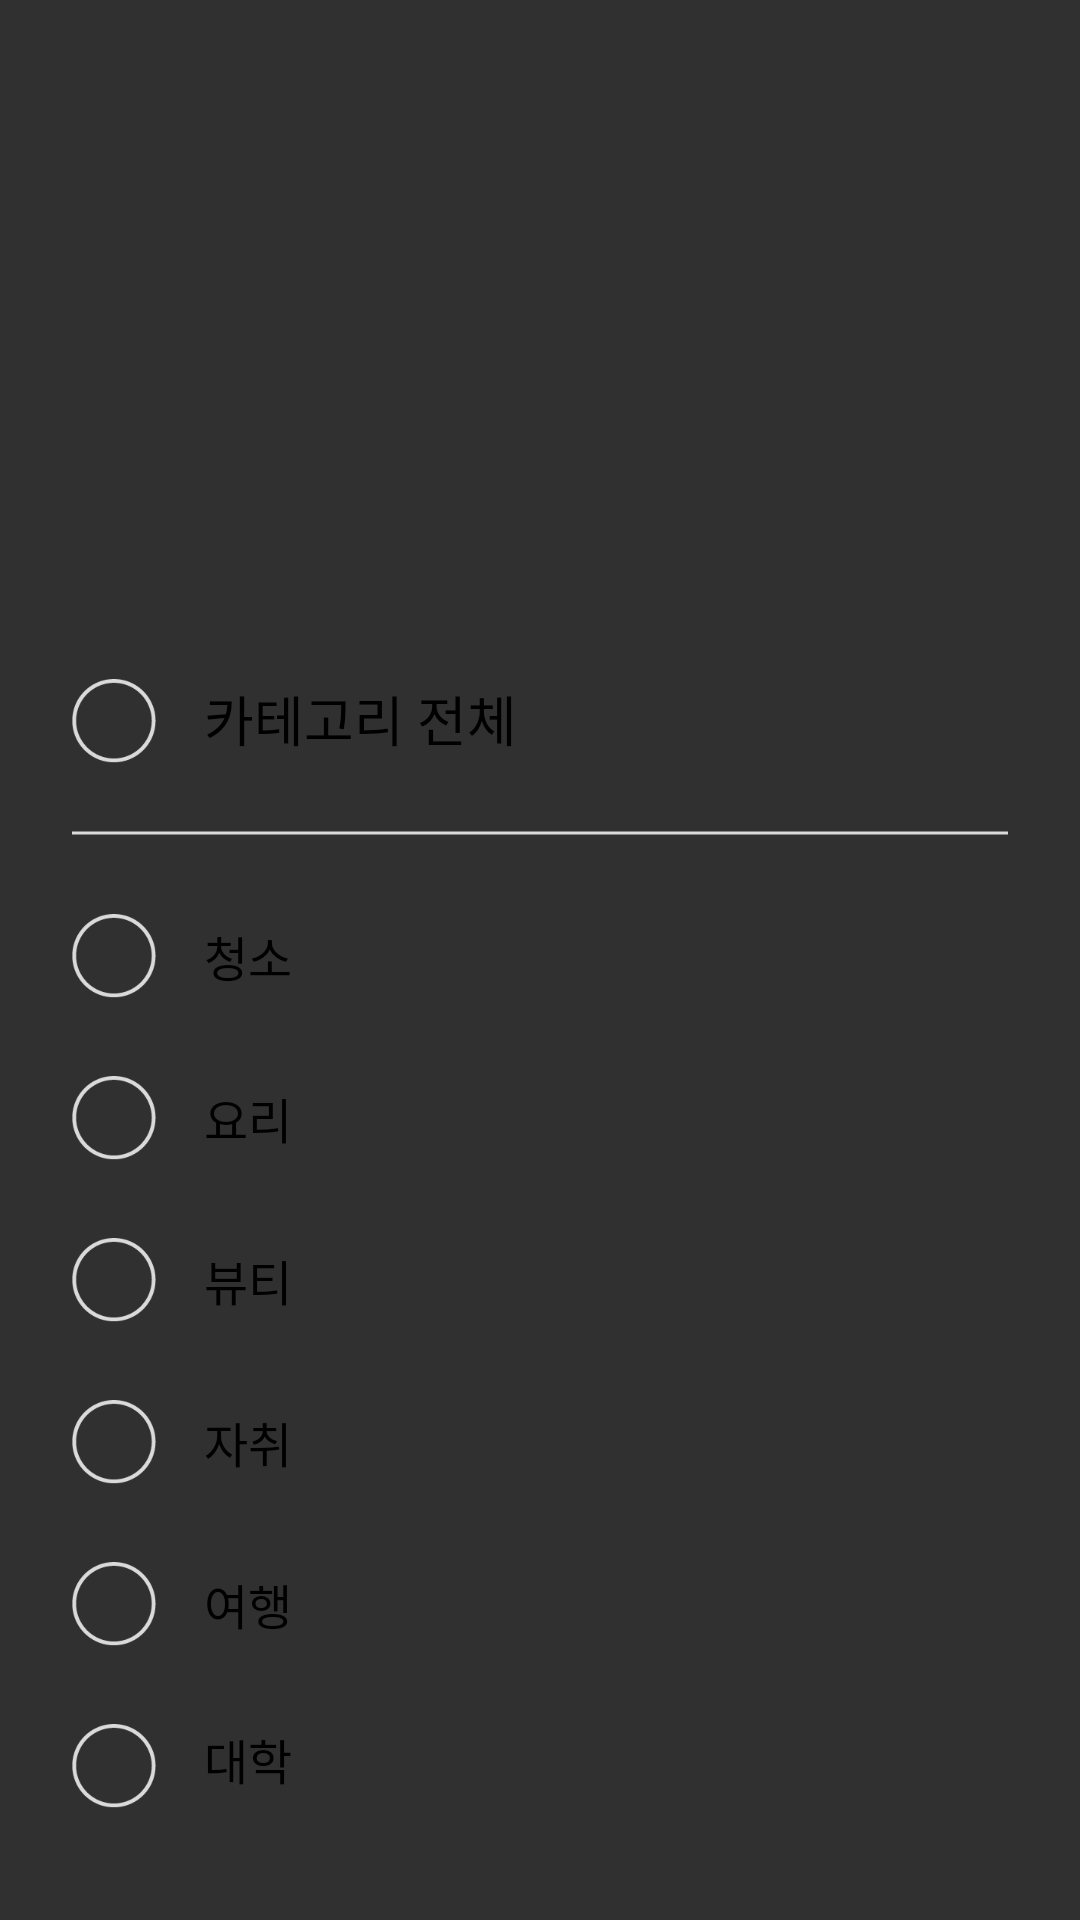

Layout XML and referenced resources for this Android screen:
<!-- AndroidManifest.xml: application theme Theme.TipKle -->
<!-- res/layout/home_bottomsheet_layout.xml -->
<?xml version="1.0" encoding="utf-8"?>
<androidx.coordinatorlayout.widget.CoordinatorLayout
    android:layout_height="match_parent"
    android:layout_width="match_parent"
    xmlns:android="http://schemas.android.com/apk/res/android">

    <androidx.constraintlayout.widget.ConstraintLayout
        android:id="@+id/home_editCat_layout"
        app:layout_behavior="com.google.android.material.bottomsheet.BottomSheetBehavior"
        xmlns:android="http://schemas.android.com/apk/res/android"
        xmlns:app="http://schemas.android.com/apk/res-auto"
        xmlns:tools="http://schemas.android.com/tools"
        android:layout_width="match_parent"
        android:layout_height="wrap_content"
        android:background="@drawable/dialog_white_roundcorner">

        <androidx.appcompat.widget.AppCompatButton
            android:id="@+id/btnAllCategory"
            android:layout_marginTop="24dp"
            android:layout_width="28dp"
            android:layout_height="28dp"
            android:layout_marginLeft="24dp"
            android:background="@drawable/check_box_line"
            app:layout_constraintStart_toStartOf="parent"
            app:layout_constraintTop_toTopOf="parent">

        </androidx.appcompat.widget.AppCompatButton>

        <TextView
            android:id="@+id/textView7"
            android:layout_width="wrap_content"
            android:layout_height="wrap_content"
            android:layout_marginLeft="16dp"
            android:fontFamily="@font/spoqahansansneo_bold"
            android:text="카테고리 전체"
            android:textColor="@color/black"
            android:textSize="18dp"
            app:layout_constraintStart_toEndOf="@+id/btnAllCategory"
            app:layout_constraintTop_toTopOf="@+id/btnAllCategory" />

        <ImageView
            android:id="@+id/imageView4"
            android:layout_width="0dp"
            android:layout_height="wrap_content"
            android:layout_marginHorizontal="24dp"
            android:layout_marginTop="24dp"
            android:scaleType="fitXY"
            app:layout_constraintEnd_toEndOf="parent"
            app:layout_constraintStart_toStartOf="parent"
            app:layout_constraintTop_toBottomOf="@+id/textView7"
            app:srcCompat="@drawable/ic_gray_bar" />

        <androidx.appcompat.widget.AppCompatButton
            android:id="@+id/btnChooseClean"
            android:layout_width="28dp"
            android:layout_height="28dp"
            android:layout_marginLeft="24dp"
            android:layout_marginTop="26dp"
            android:background="@drawable/check_box_line"
            app:layout_constraintStart_toStartOf="parent"
            app:layout_constraintTop_toBottomOf="@+id/imageView4">

        </androidx.appcompat.widget.AppCompatButton>

        <TextView
            android:id="@+id/textView10"
            android:layout_width="wrap_content"
            android:layout_height="wrap_content"
            android:layout_marginLeft="16dp"
            android:fontFamily="@font/notosanscjkkr_regular"
            android:includeFontPadding="false"
            android:text="청소"
            android:textColor="@color/black"
            android:textSize="16dp"
            app:layout_constraintBottom_toBottomOf="@+id/btnChooseClean"
            app:layout_constraintStart_toEndOf="@+id/btnChooseClean"
            app:layout_constraintTop_toTopOf="@+id/btnChooseClean" />

        <androidx.appcompat.widget.AppCompatButton
            android:id="@+id/btnChooseCook"
            android:layout_width="28dp"
            android:layout_height="28dp"
            android:layout_marginLeft="24dp"
            android:layout_marginTop="26dp"
            android:background="@drawable/check_box_line"
            app:layout_constraintStart_toStartOf="parent"
            app:layout_constraintTop_toBottomOf="@+id/btnChooseClean"
            tools:ignore="SpeakableTextPresentCheck">

        </androidx.appcompat.widget.AppCompatButton>

        <TextView
            android:layout_width="wrap_content"
            android:layout_height="wrap_content"
            android:layout_marginLeft="16dp"
            android:fontFamily="@font/notosanscjkkr_regular"
            android:includeFontPadding="false"
            android:text="요리"
            android:textColor="@color/black"
            android:textSize="16dp"
            app:layout_constraintBottom_toBottomOf="@+id/btnChooseCook"
            app:layout_constraintStart_toEndOf="@+id/btnChooseCook"
            app:layout_constraintTop_toTopOf="@+id/btnChooseCook"
            tools:ignore="HardcodedText" />

        <androidx.appcompat.widget.AppCompatButton
            android:id="@+id/btnChooseBeauty"
            android:layout_width="28dp"
            android:layout_height="28dp"
            android:layout_marginLeft="24dp"
            android:layout_marginTop="26dp"
            android:background="@drawable/check_box_line"
            app:layout_constraintStart_toStartOf="parent"
            app:layout_constraintTop_toBottomOf="@+id/btnChooseCook">

        </androidx.appcompat.widget.AppCompatButton>

        <TextView
            android:id="@+id/textView12"
            android:layout_width="wrap_content"
            android:layout_height="wrap_content"
            android:layout_marginLeft="16dp"
            android:fontFamily="@font/notosanscjkkr_regular"
            android:includeFontPadding="false"
            android:text="뷰티"
            android:textColor="@color/black"
            android:textSize="16dp"
            app:layout_constraintBottom_toBottomOf="@+id/btnChooseBeauty"
            app:layout_constraintStart_toEndOf="@+id/btnChooseBeauty"
            app:layout_constraintTop_toTopOf="@+id/btnChooseBeauty"
            tools:ignore="HardcodedText" />

        <androidx.appcompat.widget.AppCompatButton
            android:id="@+id/btnChooseJachi"
            android:layout_width="28dp"
            android:layout_height="28dp"
            android:layout_marginLeft="24dp"
            android:layout_marginTop="26dp"
            android:background="@drawable/check_box_line"
            app:layout_constraintStart_toStartOf="parent"
            app:layout_constraintTop_toBottomOf="@+id/btnChooseBeauty">

        </androidx.appcompat.widget.AppCompatButton>

        <TextView
            android:id="@+id/textView11"
            android:layout_width="wrap_content"
            android:layout_height="wrap_content"
            android:layout_marginLeft="16dp"
            android:fontFamily="@font/notosanscjkkr_regular"
            android:includeFontPadding="false"
            android:text="자취"
            android:textColor="@color/black"
            android:textSize="16dp"
            app:layout_constraintBottom_toBottomOf="@+id/btnChooseJachi"
            app:layout_constraintStart_toEndOf="@+id/btnChooseJachi"
            app:layout_constraintTop_toTopOf="@+id/btnChooseJachi" />

        <androidx.appcompat.widget.AppCompatButton
            android:id="@+id/btnChooseTrip"
            android:layout_width="28dp"
            android:layout_height="28dp"
            android:layout_marginTop="26dp"
            android:layout_marginLeft="24dp"
            android:background="@drawable/check_box_line"
            app:layout_constraintStart_toStartOf="parent"
            app:layout_constraintTop_toBottomOf="@+id/btnChooseJachi">

        </androidx.appcompat.widget.AppCompatButton>

        <TextView
            android:id="@+id/textView13"
            android:layout_width="wrap_content"
            android:layout_height="wrap_content"
            android:layout_marginLeft="16dp"
            android:fontFamily="@font/notosanscjkkr_regular"
            android:includeFontPadding="false"
            android:text="여행"
            android:textColor="@color/black"
            android:textSize="16dp"
            app:layout_constraintBottom_toBottomOf="@+id/btnChooseTrip"
            app:layout_constraintStart_toEndOf="@+id/btnChooseTrip"
            app:layout_constraintTop_toTopOf="@+id/btnChooseTrip"
            tools:ignore="HardcodedText" />

        <androidx.appcompat.widget.AppCompatButton
            android:id="@+id/btnChooseUniv"
            android:layout_width="28dp"
            android:layout_height="28dp"
            android:layout_marginLeft="24dp"
            android:layout_marginTop="26dp"
            android:background="@drawable/check_box_line"
            app:layout_constraintStart_toStartOf="parent"
            app:layout_constraintTop_toBottomOf="@+id/btnChooseTrip" />

        <TextView
            android:id="@+id/textView14"
            android:layout_width="wrap_content"
            android:layout_height="wrap_content"
            android:fontFamily="@font/notosanscjkkr_regular"
            android:includeFontPadding="false"
            android:text="대학"
            android:layout_marginLeft="16dp"
            android:textColor="@color/black"
            android:textSize="16dp"
            app:layout_constraintBottom_toBottomOf="@+id/btnChooseUniv"
            app:layout_constraintStart_toEndOf="@+id/btnChooseUniv"
            app:layout_constraintTop_toTopOf="@+id/btnChooseUniv"
            app:layout_constraintVertical_bias="0.0"
            tools:ignore="HardcodedText" />

        <androidx.appcompat.widget.AppCompatButton
            android:id="@+id/btnCompleteEditCategory"
            android:layout_width="match_parent"
            android:layout_height="56dp"
            android:background="@color/gray"
            android:fontFamily="@font/notosanscjkkr_bold"
            android:includeFontPadding="false"
            android:text="적용"
            android:stateListAnimator="@null"
            android:textColor="@color/white"
            android:textSize="18dp"
            android:layout_marginTop="100dp"
            app:layout_constraintBottom_toBottomOf="parent"
            app:layout_constraintEnd_toEndOf="parent"
            app:layout_constraintStart_toStartOf="parent"
            app:layout_constraintTop_toBottomOf="@+id/textView14" />


    </androidx.constraintlayout.widget.ConstraintLayout>

</androidx.coordinatorlayout.widget.CoordinatorLayout>
<!-- resources referenced by this layout -->
<resources>
  <color name="black">#FF000000</color>
  <color name="gray">#C4C4C4</color>3
  <color name="white">#FFFFFFFF</color>
  <!-- drawable check_box_line: png bitmap (drawable, 2171 bytes) -->
  <!-- drawable ic_gray_bar (drawable) -->
  <vector xmlns:android="http://schemas.android.com/apk/res/android"
      android:width="304dp"
      android:height="2dp"
      android:viewportWidth="304"
      android:viewportHeight="2">
    <path
        android:strokeWidth="1"
        android:pathData="M0,1L304,1"
        android:fillColor="#00000000"
        android:strokeColor="#DBDBDB"/>
  </vector>
  <style name="Theme.TipKle" parent="Theme.Design.NoActionBar">
          
          <item name="background">@color/white</item>
          <item name="backgroundColor">@color/white</item>
          <item name="colorPrimary">@color/mint</item>
          <item name="android:screenOrientation">portrait</item>
          
          <item name="android:statusBarColor">#C4C4C4</item>
          
      </style>
  <color name="mint">#39D3C6</color>
</resources>
